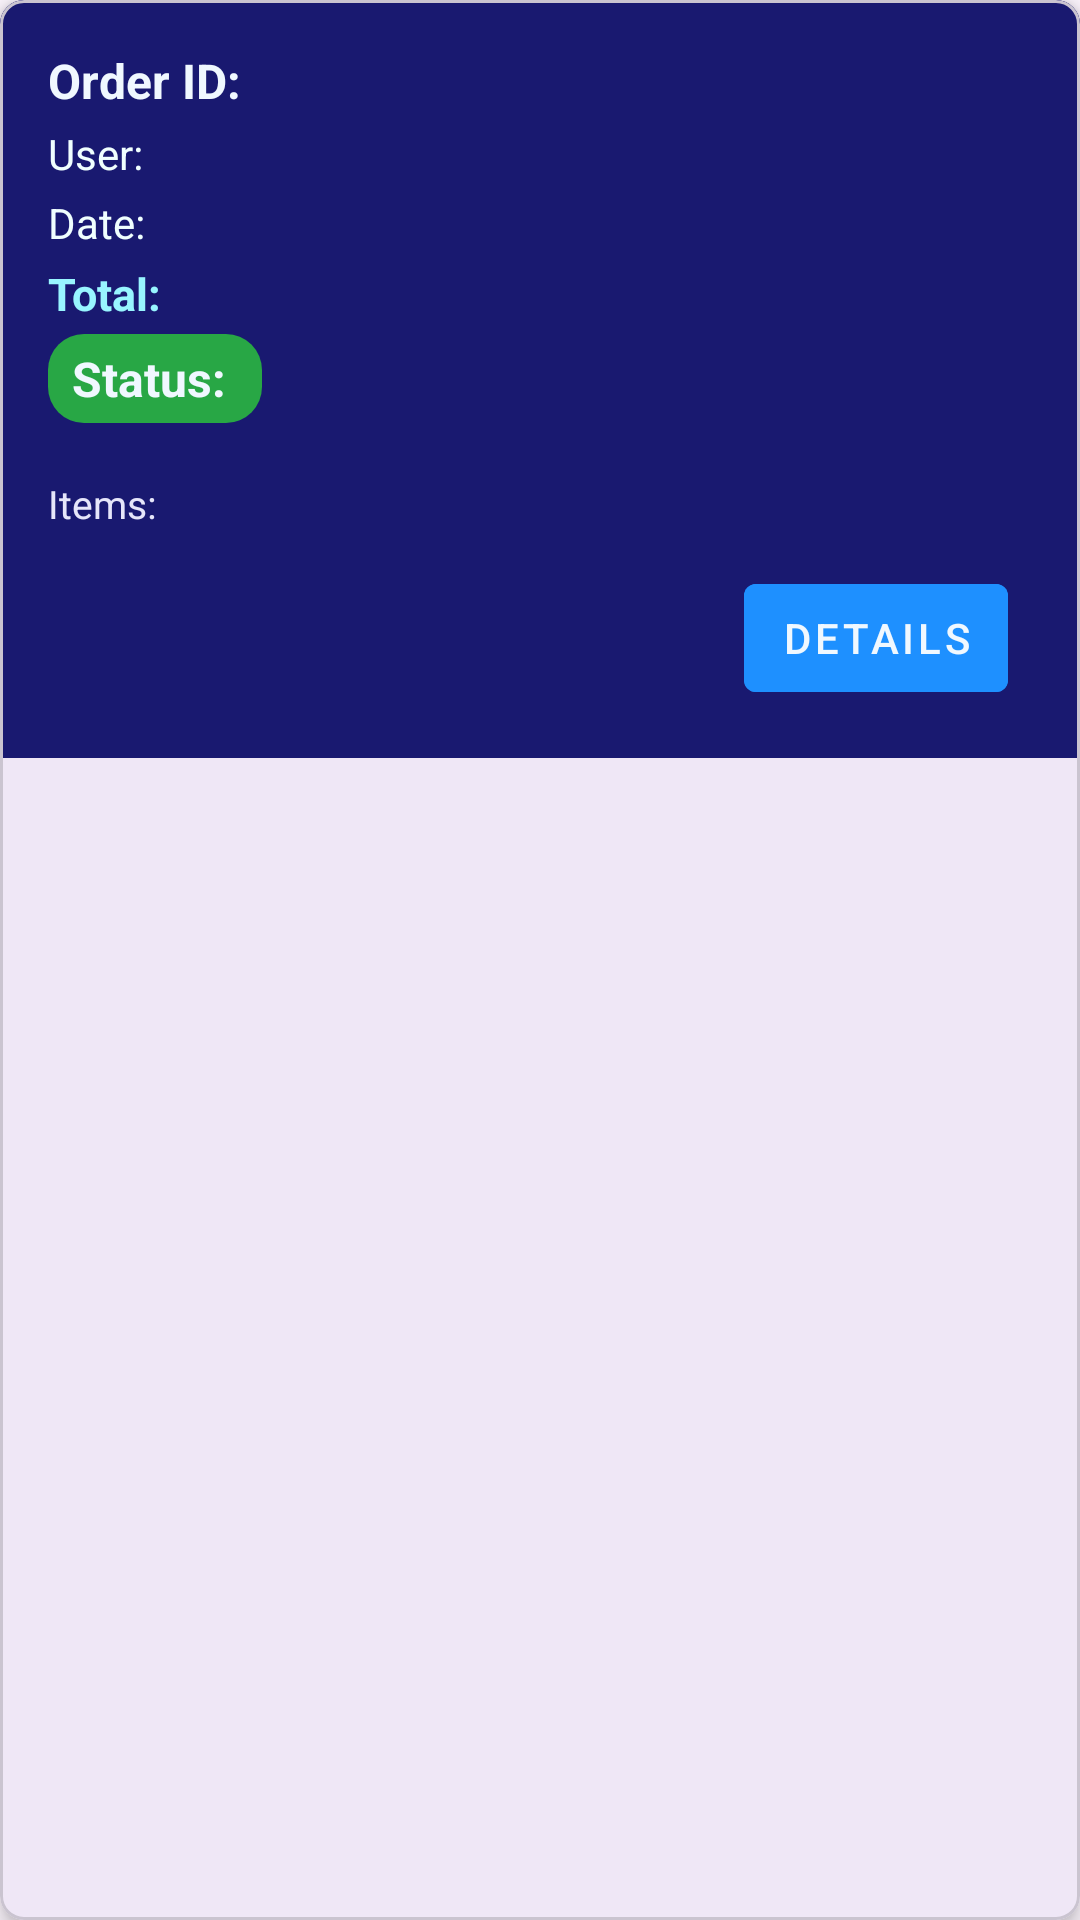

Produce the Android XML layout that renders to this screen, including the resource entries it uses.
<!-- AndroidManifest.xml: application theme Theme.SalesManagement -->
<!-- res/layout/orders_list_item_row.xml -->
<?xml version="1.0" encoding="utf-8"?>
<com.google.android.material.card.MaterialCardView
    xmlns:android="http://schemas.android.com/apk/res/android"
    xmlns:app="http://schemas.android.com/apk/res-auto"
    android:layout_width="match_parent"
    android:layout_height="wrap_content"
    android:layout_margin="8dp"
    app:cardCornerRadius="8dp"
    app:cardElevation="4dp">

    <LinearLayout
        android:layout_width="match_parent"
        android:layout_height="wrap_content"
        android:orientation="vertical"
        android:padding="16dp"
        android:background="#191970">

        <TextView
            android:id="@+id/text_view_order_id"
            android:layout_width="wrap_content"
            android:layout_height="wrap_content"
            android:text="Order ID:"
            android:textStyle="bold"
            android:textSize="16sp"
            android:textColor="#F0F8FF"/>

        <TextView
            android:id="@+id/text_view_user_info"
            android:layout_width="wrap_content"
            android:layout_height="wrap_content"
            android:layout_marginTop="4dp"
            android:text="User:"
            android:textColor="#F0FFFF"
            android:textSize="14sp"/>

        <TextView
            android:id="@+id/text_view_order_date"
            android:layout_width="wrap_content"
            android:layout_height="wrap_content"
            android:layout_marginTop="4dp"
            android:text="Date: "
            android:textColor="#F0FFFF"
            android:textSize="14sp"/>

        <TextView
            android:id="@+id/text_view_total_amount"
            android:layout_width="wrap_content"
            android:layout_height="wrap_content"
            android:layout_marginTop="4dp"
            android:text="Total:"
            android:textStyle="bold"
            android:textColor="#98F5FF"
            android:textSize="15sp"/>

        <TextView
            android:id="@+id/text_view_order_status"
            android:layout_width="wrap_content"
            android:layout_height="wrap_content"
            android:text="Status: "
            android:textSize="16sp"
            android:textStyle="bold"
            android:layout_marginTop="10px"
            android:layout_marginBottom="10dp"
            android:paddingStart="8dp"
            android:paddingEnd="8dp"
            android:paddingVertical="4dp"
            android:background="@drawable/rounded_status_background"
            android:textColor="#F0F8FF"/>

        <TextView
            android:id="@+id/text_view_item_details"
            android:layout_width="match_parent"
            android:layout_height="wrap_content"
            android:layout_marginTop="8dp"
            android:text="Items: "
            android:textColor="#E6E6FA"
            android:textSize="13sp"
            android:maxLines="2"
            android:ellipsize="end"/>

        <LinearLayout
            android:layout_width="match_parent"
            android:layout_height="wrap_content"
            android:orientation="horizontal"
            android:layout_marginTop="12dp"
            android:gravity="end">

            <com.google.android.material.button.MaterialButton
                android:id="@+id/btn_view_order_details"
                android:layout_width="wrap_content"
                android:layout_height="wrap_content"
                android:text="Details"
                android:layout_marginEnd="8dp"
                android:backgroundTint="#1E90FF"
                android:textColor="#F0F8FF"
                style="@style/Widget.MaterialComponents.Button.TextButton"/>

            
        </LinearLayout>

    </LinearLayout>
</com.google.android.material.card.MaterialCardView>
<!-- resources referenced by this layout -->
<resources>
  <!-- drawable rounded_status_background (drawable) -->
  <?xml version="1.0" encoding="utf-8"?>
  <shape xmlns:android="http://schemas.android.com/apk/res/android"
      android:shape="rectangle">
      <corners android:radius="12dp" />
      <solid android:color="#28A745" /> </shape>
  <style name="Theme.SalesManagement" parent="Base.Theme.SalesManagement" />
  <style name="Base.Theme.SalesManagement" parent="Theme.Material3.DayNight.NoActionBar">
          
          
      </style>
</resources>
